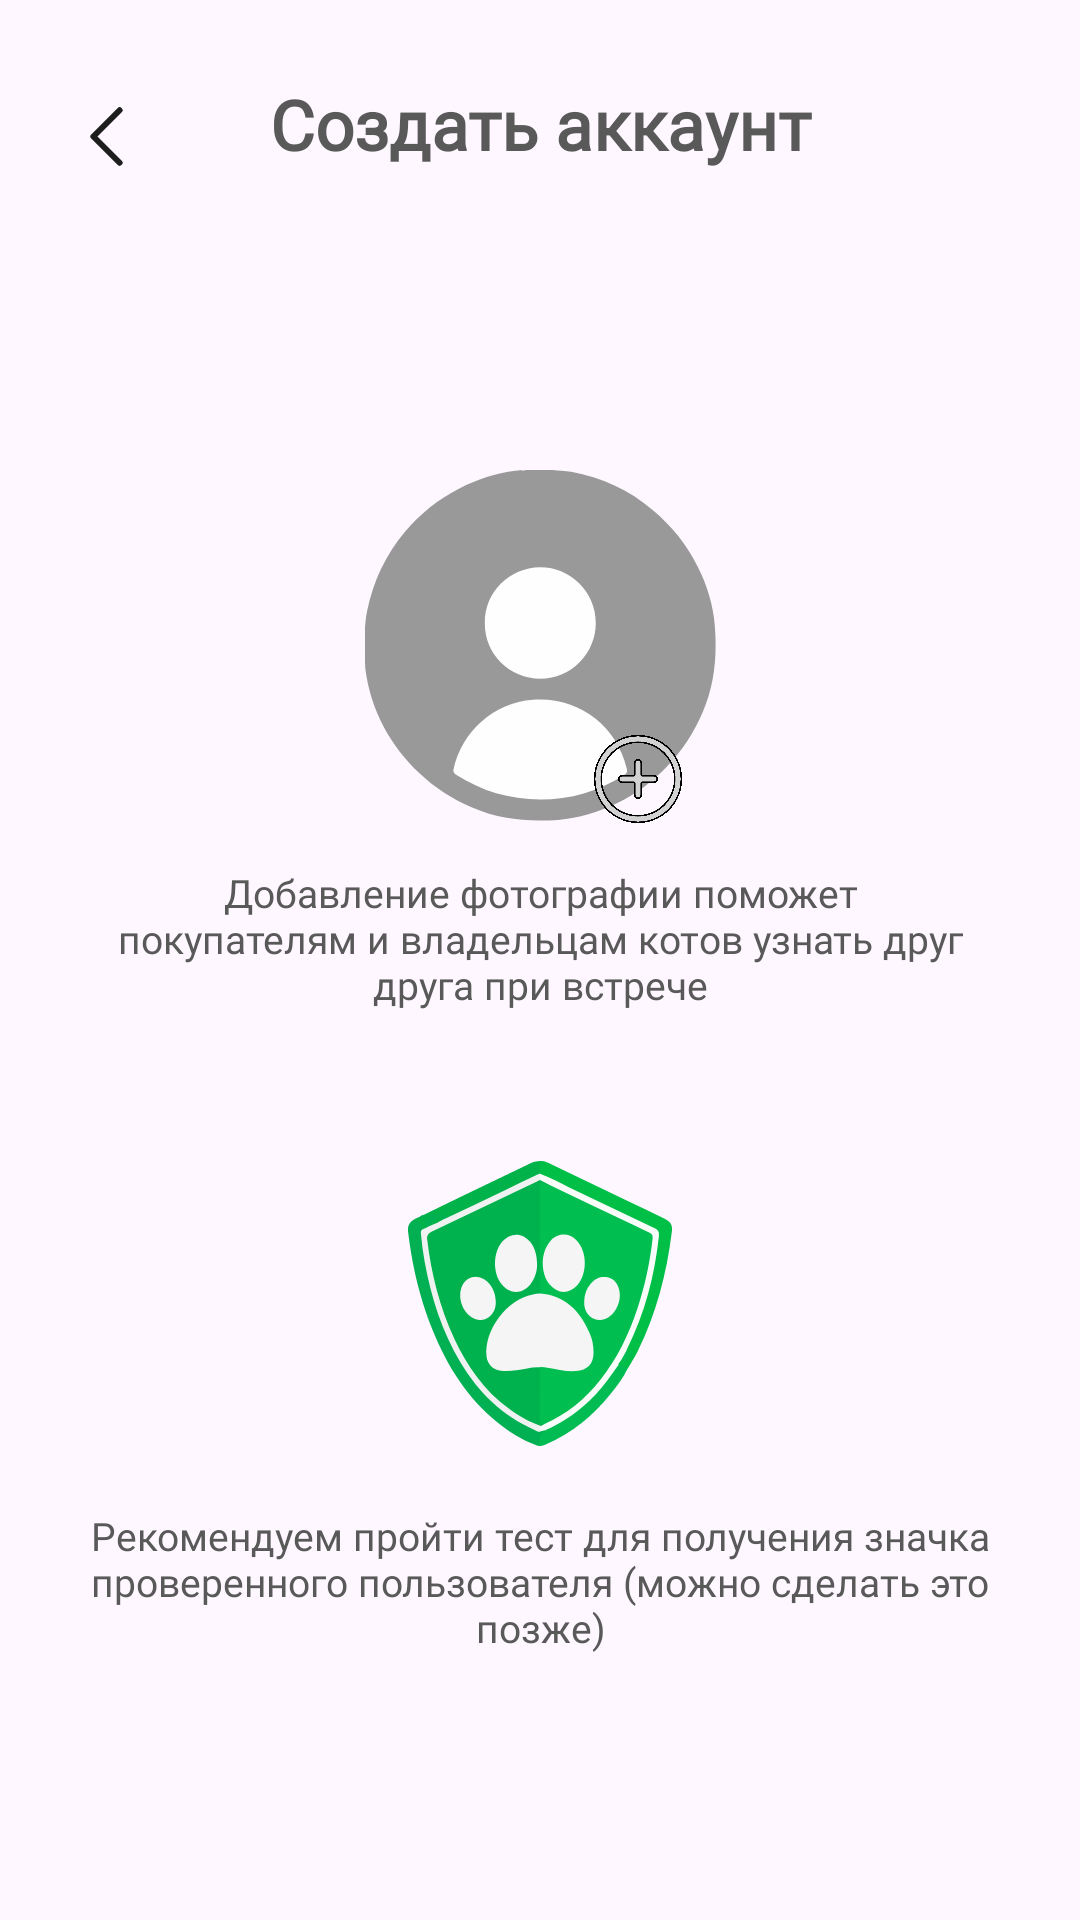

Layout XML and referenced resources for this Android screen:
<!-- AndroidManifest.xml: application theme Theme.PurrfectFinder -->
<!-- res/layout/activity_registration_test.xml -->
<?xml version="1.0" encoding="utf-8"?>
<androidx.constraintlayout.widget.ConstraintLayout xmlns:android="http://schemas.android.com/apk/res/android"
    xmlns:app="http://schemas.android.com/apk/res-auto"
    xmlns:tools="http://schemas.android.com/tools"
    android:id="@+id/main"
    android:layout_width="match_parent"
    android:layout_height="match_parent"
    tools:context=".Registration.RegistrationTestActivity">

    

    <FrameLayout
        android:id="@+id/LayoutHeader"
        android:layout_width="match_parent"
        android:layout_height="wrap_content"
        app:layout_constraintEnd_toEndOf="parent"
        app:layout_constraintStart_toStartOf="parent"
        app:layout_constraintTop_toTopOf="parent">

        <android.widget.Button
            android:id="@+id/btnPrev"
            android:layout_width="11dp"
            android:layout_height="21dp"
            android:layout_marginStart="30dp"
            android:layout_marginTop="35dp"
            android:background="@drawable/ic_back"
            android:fontFamily="@font/comfortaa"
            android:textColor="@color/textColor" />

        <TextView
            android:id="@+id/tvCreateAccount"
            style="@style/SemiBoldText"
            android:layout_width="match_parent"
            android:layout_height="wrap_content"
            android:layout_marginTop="26dp"
            android:text="@string/create_account"
            android:textAlignment="center"
            android:textSize="23sp"
            app:layout_constraintStart_toStartOf="parent"
            app:layout_constraintTop_toTopOf="parent" />
    </FrameLayout>

    

    <FrameLayout
        android:id="@+id/flPFP"
        android:layout_width="wrap_content"
        android:layout_height="wrap_content"
        android:layout_marginTop="100dp"
        app:layout_constraintEnd_toEndOf="parent"
        app:layout_constraintStart_toStartOf="parent"
        app:layout_constraintTop_toBottomOf="@+id/LayoutHeader">

        <ImageView
            android:layout_width="wrap_content"
            android:layout_height="wrap_content"
            android:src="@drawable/ic_user_pfp" />

        <android.widget.Button
            android:layout_width="32dp"
            android:layout_height="32dp"
            android:layout_marginStart="75dp"
            android:layout_marginTop="87dp"
            android:background="@drawable/ic_plus" />
    </FrameLayout>

    <TextView
        android:id="@+id/tvPFPDesc"
        style="@style/RegularText"
        android:layout_width="290dp"
        android:layout_height="wrap_content"
        android:layout_marginTop="13dp"
        android:gravity="center"
        android:text="@string/pfp_description"
        android:textSize="13sp"
        app:layout_constraintEnd_toEndOf="parent"
        app:layout_constraintStart_toStartOf="parent"
        app:layout_constraintTop_toBottomOf="@+id/flPFP" />

    

    <ImageView
        android:id="@+id/imageView2"
        android:layout_width="wrap_content"
        android:layout_height="wrap_content"
        android:layout_marginTop="50dp"
        android:src="@drawable/ic_verified"
        app:layout_constraintEnd_toEndOf="parent"
        app:layout_constraintStart_toStartOf="parent"
        app:layout_constraintTop_toBottomOf="@+id/tvPFPDesc" />

    <TextView
        android:id="@+id/tvVerifDesc"
        style="@style/RegularText"
        android:layout_width="300dp"
        android:layout_height="wrap_content"
        android:layout_marginTop="21dp"
        android:gravity="center"
        android:text="@string/verif_description"
        android:textSize="13sp"
        app:layout_constraintEnd_toEndOf="parent"
        app:layout_constraintStart_toStartOf="parent"
        app:layout_constraintTop_toBottomOf="@+id/imageView2" />


    <android.widget.Button
        android:id="@+id/btnStartTest"
        style="@style/ButtonLightText"
        android:layout_width="305dp"
        android:layout_height="wrap_content"
        android:layout_gravity="center"
        android:layout_marginTop="131dp"
        android:background="@drawable/shape_button_body"
        android:backgroundTint="@color/greenBtnColor"
        android:paddingVertical="13dp"
        android:text="@string/start_test"
        app:layout_constraintEnd_toEndOf="parent"
        app:layout_constraintStart_toStartOf="parent"
        app:layout_constraintTop_toBottomOf="@id/tvVerifDesc" />

    <android.widget.Button
        android:id="@+id/btnSkip"
        style="@style/ButtonDarkText"
        android:textFontWeight="300"
        android:layout_width="305dp"
        android:layout_height="wrap_content"
        android:layout_gravity="center"
        android:background="@android:color/transparent"
        android:layout_marginTop="10dp"
        android:text="@string/skip"
        android:visibility="visible"
        app:layout_constraintEnd_toEndOf="parent"
        app:layout_constraintStart_toStartOf="parent"
        app:layout_constraintTop_toBottomOf="@+id/btnStartTest" />

</androidx.constraintlayout.widget.ConstraintLayout>
<!-- resources referenced by this layout -->
<resources>
  <color name="greenBtnColor">#14AE5C</color>
  <color name="textColor">#595959</color>
  <!-- drawable ic_back (drawable) -->
  <vector xmlns:android="http://schemas.android.com/apk/res/android"
      android:width="11dp"
      android:height="21dp"
      android:viewportWidth="11"
      android:viewportHeight="21">
    <path
        android:pathData="M9.875,19.25L1.125,10.5L9.875,1.75"
        android:strokeLineJoin="round"
        android:strokeWidth="2"
        android:fillColor="#00000000"
        android:strokeColor="#1E1E1E"
        android:strokeLineCap="round"/>
  </vector>
  <string name="create_account">Создать аккаунт</string>
  <string name="pfp_description">Добавление фотографии поможет покупателям и владельцам котов узнать друг друга при встрече</string>
  <string name="skip">Пропустить</string>
  <string name="start_test">Пройти тест</string>
  <string name="verif_description">Рекомендуем пройти тест для получения значка проверенного пользователя (можно сделать это позже)</string>
  <style name="ButtonDarkText" parent="TextAppearance.AppCompat">
          <item name="android:fontFamily">@font/comfortaa</item>
          <item name="android:textAllCaps">false</item>
          <item name="android:textSize">16sp</item>
          <item name="android:textFontWeight">600</item>
          <item name="android:textColor">@color/darkTextButtonColor</item>
      </style>
  <style name="ButtonLightText" parent="TextAppearance.AppCompat">
          <item name="android:fontFamily">@font/comfortaa</item>
          <item name="android:textAllCaps">false</item>
          <item name="android:textSize">16sp</item>
          <item name="android:textFontWeight">300</item>
          <item name="android:textColor">@color/lightTextColor</item>
      </style>
  <style name="RegularText" parent="TextAppearance.AppCompat">
          <item name="android:fontFamily">@font/comfortaa</item>
          <item name="android:textAllCaps">false</item>
          <item name="android:textSize">15sp</item>
          <item name="android:textFontWeight">300</item>
          <item name="android:textColor">@color/textColor</item>
      </style>
  <style name="SemiBoldText" parent="TextAppearance.AppCompat">
          <item name="android:fontFamily">@font/comfortaa</item>
          <item name="android:textAllCaps">false</item>
          <item name="android:textSize">19.5sp</item>
          <item name="android:textFontWeight">600</item>
          <item name="android:textColor">@color/textColor</item>
      </style>
  <style name="Theme.PurrfectFinder" parent="Base.Theme.PurrfectFinder" />
  <color name="darkTextButtonColor">#717171</color>
  <color name="lightTextColor">#E6E6E6</color>
  <style name="Base.Theme.PurrfectFinder" parent="Theme.Material3.DayNight.NoActionBar">
          
          
      </style>
</resources>
